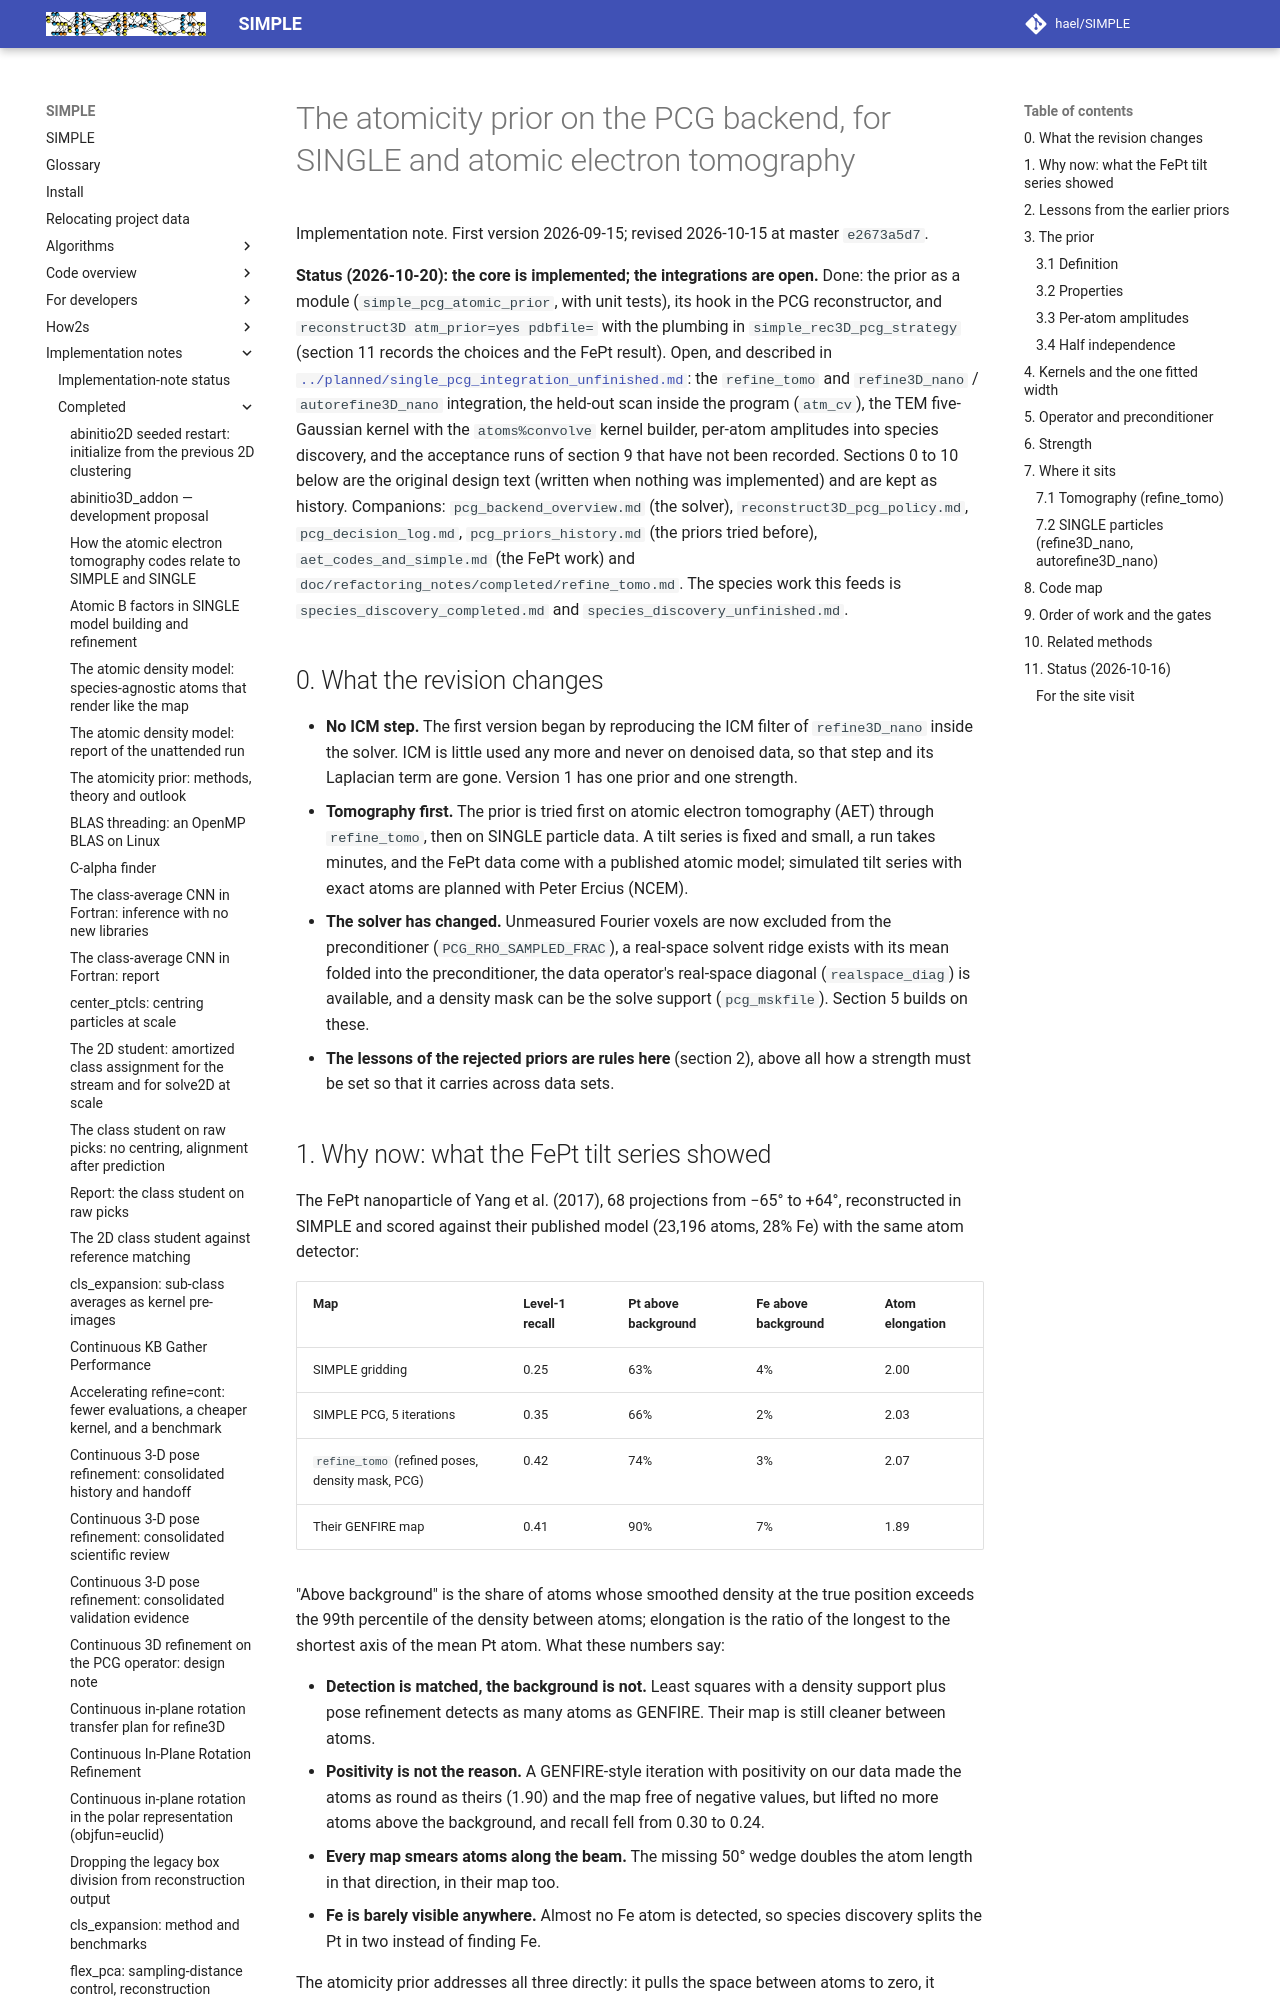

repository: hael/SIMPLE · page: implementation_notes/completed/single_pcg_integration_completed.html · generator: mkdocs

# The atomicity prior on the PCG backend, for SINGLE and atomic electron tomography

Implementation note. First version 2026-09-15; revised 2026-10-15 at master
`e2673a5d7`.

**Status (2026-10-20): the core is implemented; the integrations are open.**
Done: the prior as a module (`simple_pcg_atomic_prior`, with unit tests), its hook in the PCG
reconstructor, and `reconstruct3D atm_prior=yes pdbfile=` with the plumbing in
`simple_rec3D_pcg_strategy` (section 11 records the choices and the FePt result). Open, and
described in [`../planned/single_pcg_integration_unfinished.md`](../planned/single_pcg_integration_unfinished.md):
the `refine_tomo` and `refine3D_nano` / `autorefine3D_nano` integration, the held-out scan inside
the program (`atm_cv`), the TEM five-Gaussian kernel with the `atoms%convolve` kernel builder,
per-atom amplitudes into species discovery, and the acceptance runs of section 9 that have not been
recorded. Sections 0 to 10 below are the original design text (written when nothing was
implemented) and are kept as history. Companions:
`pcg_backend_overview.md` (the solver), `reconstruct3D_pcg_policy.md`,
`pcg_decision_log.md`, `pcg_priors_history.md` (the priors tried before),
`aet_codes_and_simple.md` (the FePt work) and
`doc/refactoring_notes/completed/refine_tomo.md`. The species work this feeds is
`species_discovery_completed.md` and `species_discovery_unfinished.md`.

## 0. What the revision changes

- **No ICM step.** The first version began by reproducing the ICM filter of
  `refine3D_nano` inside the solver. ICM is little used any more and never on
  denoised data, so that step and its Laplacian term are gone. Version 1 has
  one prior and one strength.
- **Tomography first.** The prior is tried first on atomic electron
  tomography (AET) through `refine_tomo`, then on SINGLE particle data. A tilt
  series is fixed and small, a run takes minutes, and the FePt data come with
  a published atomic model; simulated tilt series with exact atoms are
  planned with Peter Ercius (NCEM).
- **The solver has changed.** Unmeasured Fourier voxels are now excluded from
  the preconditioner (`PCG_RHO_SAMPLED_FRAC`), a real-space solvent ridge
  exists with its mean folded into the preconditioner, the data operator's
  real-space diagonal (`realspace_diag`) is available, and a density mask can
  be the solve support (`pcg_mskfile`). Section 5 builds on these.
- **The lessons of the rejected priors are rules here** (section 2), above
  all how a strength must be set so that it carries across data sets.

## 1. Why now: what the FePt tilt series showed

The FePt nanoparticle of Yang et al. (2017), 68 projections from −65° to
+64°, reconstructed in SIMPLE and scored against their published model
(23,196 atoms, 28% Fe) with the same atom detector:

| Map | Level-1 recall | Pt above background | Fe above background | Atom elongation |
| --- | --- | --- | --- | --- |
| SIMPLE gridding | 0.25 | 63% | 4% | 2.00 |
| SIMPLE PCG, 5 iterations | 0.35 | 66% | 2% | 2.03 |
| `refine_tomo` (refined poses, density mask, PCG) | 0.42 | 74% | 3% | 2.07 |
| Their GENFIRE map | 0.41 | 90% | 7% | 1.89 |

"Above background" is the share of atoms whose smoothed density at the true
position exceeds the 99th percentile of the density between atoms;
elongation is the ratio of the longest to the shortest axis of the mean Pt
atom. What these numbers say:

- **Detection is matched, the background is not.** Least squares with a
  density support plus pose refinement detects as many atoms as GENFIRE.
  Their map is still cleaner between atoms.
- **Positivity is not the reason.** A GENFIRE-style iteration with positivity
  on our data made the atoms as round as theirs (1.90) and the map free of
  negative values, but lifted no more atoms above the background, and recall
  fell from 0.30 to 0.24.
- **Every map smears atoms along the beam.** The missing 50° wedge doubles
  the atom length in that direction, in their map too.
- **Fe is barely visible anywhere.** Almost no Fe atom is detected, so
  species discovery splits the Pt in two instead of finding Fe.

The atomicity prior addresses all three directly: it pulls the space between
atoms to zero, it extrapolates into the missing wedge with atom-shaped
density instead of nothing, and it returns a least-squares amplitude for
every atom, which is what species discovery needs (section 3.3).
